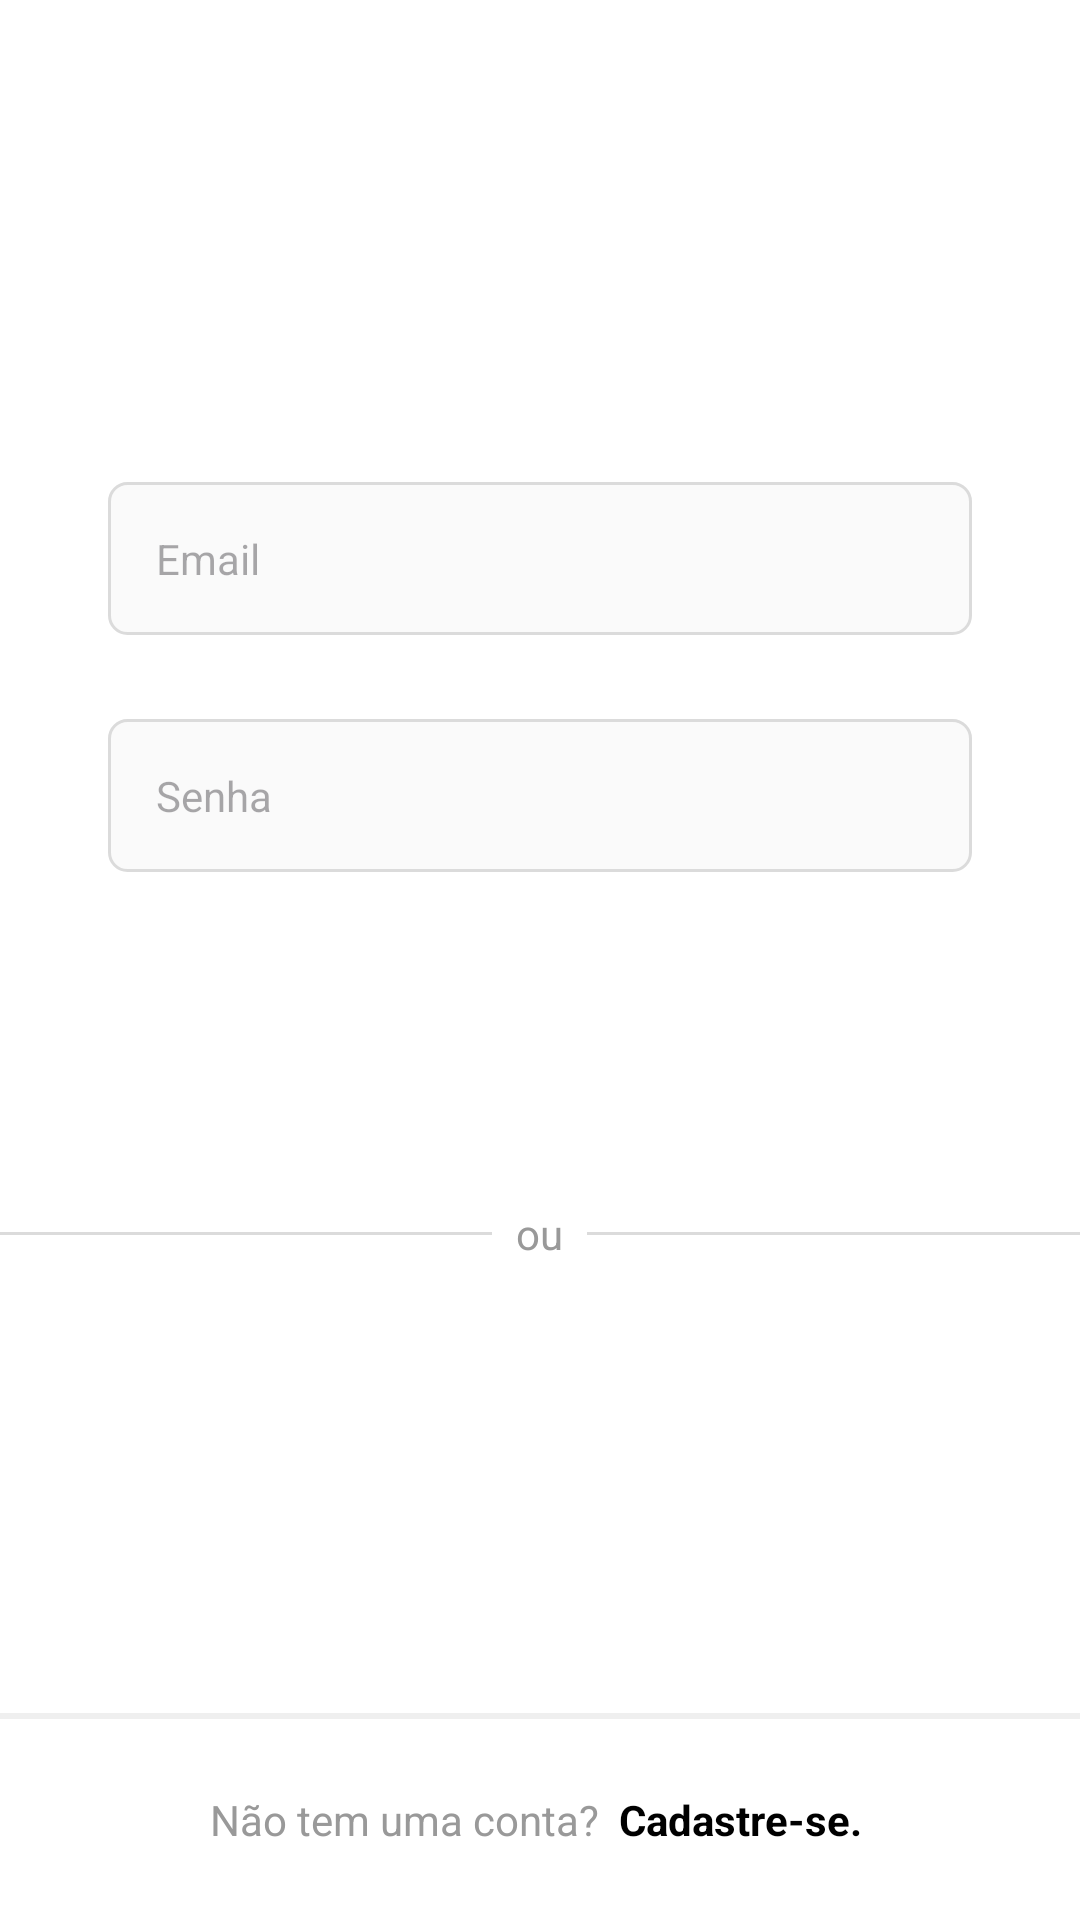

Reconstruct the res/layout file that produces this screen, plus the resources it refers to.
<!-- AndroidManifest.xml: application theme Theme.Instagram -->
<!-- res/layout/activity_login.xml -->
<?xml version="1.0" encoding="utf-8"?>
<androidx.constraintlayout.widget.ConstraintLayout xmlns:android="http://schemas.android.com/apk/res/android"
    xmlns:app="http://schemas.android.com/apk/res-auto"
    xmlns:tools="http://schemas.android.com/tools"
    android:id="@+id/main"
    android:layout_width="match_parent"
    android:layout_height="match_parent"
    android:background="@color/white"
    tools:context=".login.view.LoginActivity">
<ScrollView
    android:layout_width="match_parent"
    android:layout_height="wrap_content"
    app:layout_constraintStart_toStartOf="parent"
    app:layout_constraintEnd_toEndOf="parent"
    app:layout_constraintTop_toTopOf="parent"
    app:layout_constraintBottom_toBottomOf="parent"
    app:layout_constraintVertical_bias="0.2">


    <LinearLayout
        android:layout_width="match_parent"
        android:layout_height="wrap_content"
        android:background="@color/white"
        android:orientation="vertical">

        <ImageView
            android:id="@+id/login_img_logo"
            android:layout_marginBottom="48dp"
            android:layout_width="wrap_content"
            android:layout_height="60dp"
            android:src="@drawable/instagram_logo_black"
            android:contentDescription="@null"/>

        <com.google.android.material.textfield.TextInputLayout
            android:id="@+id/login_email_input"
            style="@style/Theme.Instagram.FormEditTextInput"
            app:hintEnabled="false">

        <com.google.android.material.textfield.TextInputEditText
            android:id="@+id/login_edit_email"
           style="@style/Theme.Instagram.FormEditText"
            android:hint="Email"
            android:inputType="textEmailAddress"
            android:autofillHints="@null"/>
        </com.google.android.material.textfield.TextInputLayout>

        <com.google.android.material.textfield.TextInputLayout
            android:id="@+id/login_password_input"
            style="@style/Theme.Instagram.FormEditTextInput"
            app:hintEnabled="false">
        <com.google.android.material.textfield.TextInputEditText
            android:id="@+id/login_edit_password"
            style="@style/Theme.Instagram.FormEditText"
            android:hint="Senha"
            android:inputType="textPassword"
            android:autofillHints="@null"/>
        </com.google.android.material.textfield.TextInputLayout>


        <Button
            android:id="@+id/login_btn_enter"
            style="@style/Theme.Instagram.Button"
            android:text="@string/enter"
            android:enabled="false"
            />

        <FrameLayout
            android:layout_width="match_parent"
            android:layout_height="wrap_content"
            tools:ignore="MissingConstraints">

            <View
                android:background="@color/gray_border"
                android:layout_width="match_parent"
                android:layout_gravity="center"
                android:layout_height="1dp"/>
            <TextView
                android:text="@string/or"
                android:layout_gravity="center"
                android:padding="8dp"
                style="@style/Theme.Instagram.TextViewBase"/>
        </FrameLayout>
    </LinearLayout>
</ScrollView>
    <View
        android:layout_width="match_parent"
        android:layout_height="2dp"
        app:layout_constraintStart_toStartOf="parent"
        app:layout_constraintEnd_toEndOf="parent"
        app:layout_constraintBottom_toTopOf="@id/login_txt_register"
        android:background="@color/gray_dark"/>

    <TextView
        android:text="@string/does_not_have_account"
        android:id="@+id/login_txt_register"
        style="@style/Theme.Instagram.TextViewBase"
        tools:ignore="MissingConstraints"
        android:layout_width="match_parent"
        android:fontFamily="sans-serif"
        android:layout_marginStart="0dp"
        android:layout_marginEnd="0dp"
        android:background="@color/white"
        app:layout_constraintStart_toStartOf="parent"
        app:layout_constraintBottom_toBottomOf="parent"
        app:layout_constraintEnd_toEndOf="parent"
        android:gravity="center"
        android:padding="24dp"/>



</androidx.constraintlayout.widget.ConstraintLayout>
<!-- resources referenced by this layout -->
<resources>
  <color name="gray_border">#DBDBDB</color>
  <color name="gray_dark">#EFEFEF</color>
  <color name="white">#FFFFFFFF</color>
  <string name="does_not_have_account">
  Não tem uma conta?
  <b>
  <font color="#000000">Cadastre-se.</font>
  </b>
  </string>
  <string name="enter">Entrar</string>
  <string name="or">ou</string>
  <style name="Theme.Instagram.Button" parent="Widget.MaterialComponents.Button">
          <item name="android:layout_width">match_parent</item>
          <item name="android:layout_height">wrap_content</item>
          <item name="android:padding">16dp</item>
          <item name="android:textColor">@color/white</item>
          <item name="android:layout_marginStart">36dp</item>
          <item name="android:layout_marginEnd">36dp</item>
          <item name="android:layout_marginBottom">24dp</item>
          <item name="android:backgroundTint">@color/button_background</item>
      </style>
  <style name="Theme.Instagram.FormEditText">
          <item name="android:layout_width">match_parent</item>
          <item name="android:layout_height">wrap_content</item>
          <item name="android:padding">16dp</item>
          <item name="android:layout_marginBottom">4dp</item>
          <item name="android:background">@drawable/edit_text_background</item>
      </style>
  <style name="Theme.Instagram.FormEditTextInput" parent="Widget.MaterialComponents.TextInputLayout.OutlinedBox">
          <item name="android:layout_width">match_parent</item>
          <item name="android:layout_height">wrap_content</item>
          <item name="android:layout_marginStart">36dp</item>
          <item name="android:layout_marginBottom">24dp</item>
          <item name="android:layout_marginEnd">36dp</item>
      </style>
  <style name="Theme.Instagram.TextViewBase">
          <item name="android:textColor">@color/gray_text</item>
          <item name="android:layout_width">wrap_content</item>
          <item name="android:layout_height">wrap_content</item>
          <item name="android:background">@color/white</item>
      </style>
  <style name="Theme.Instagram" parent="Base.Theme.Instagram" />
  <!-- drawable edit_text_background (drawable) -->
  <?xml version="1.0" encoding="utf-8"?>
  <shape xmlns:android="http://schemas.android.com/apk/res/android"
      android:shape="rectangle">
  
      <stroke android:color="@color/gray_border" android:width="1dp"/>
      <solid android:color="@color/gray"/>
      <corners android:radius="6dp"/>
  
  </shape>
  <color name="gray_text">#999999</color>
  <style name="Base.Theme.Instagram" parent="Theme.Material3.DayNight.NoActionBar">
          
          
          <item name="colorPrimary">@color/black</item>
          <item name="colorPrimaryVariant">@color/gray</item>
          <item name="colorOnPrimary">@color/white</item>
          
          <item name="colorSecondary">@color/teal_200</item>
          <item name="colorSecondaryVariant">@color/teal_700</item>
          <item name="colorOnSecondary">@color/black</item>
          
          <item name="android:statusBarColor">?attr/colorPrimary</item>
      </style>
  <color name="gray">#FAFAFA</color>
  <color name="black">#FF000000</color>
  <color name="teal_200">#FF03DAC5</color>
  <color name="teal_700">#FF018786</color>
</resources>
